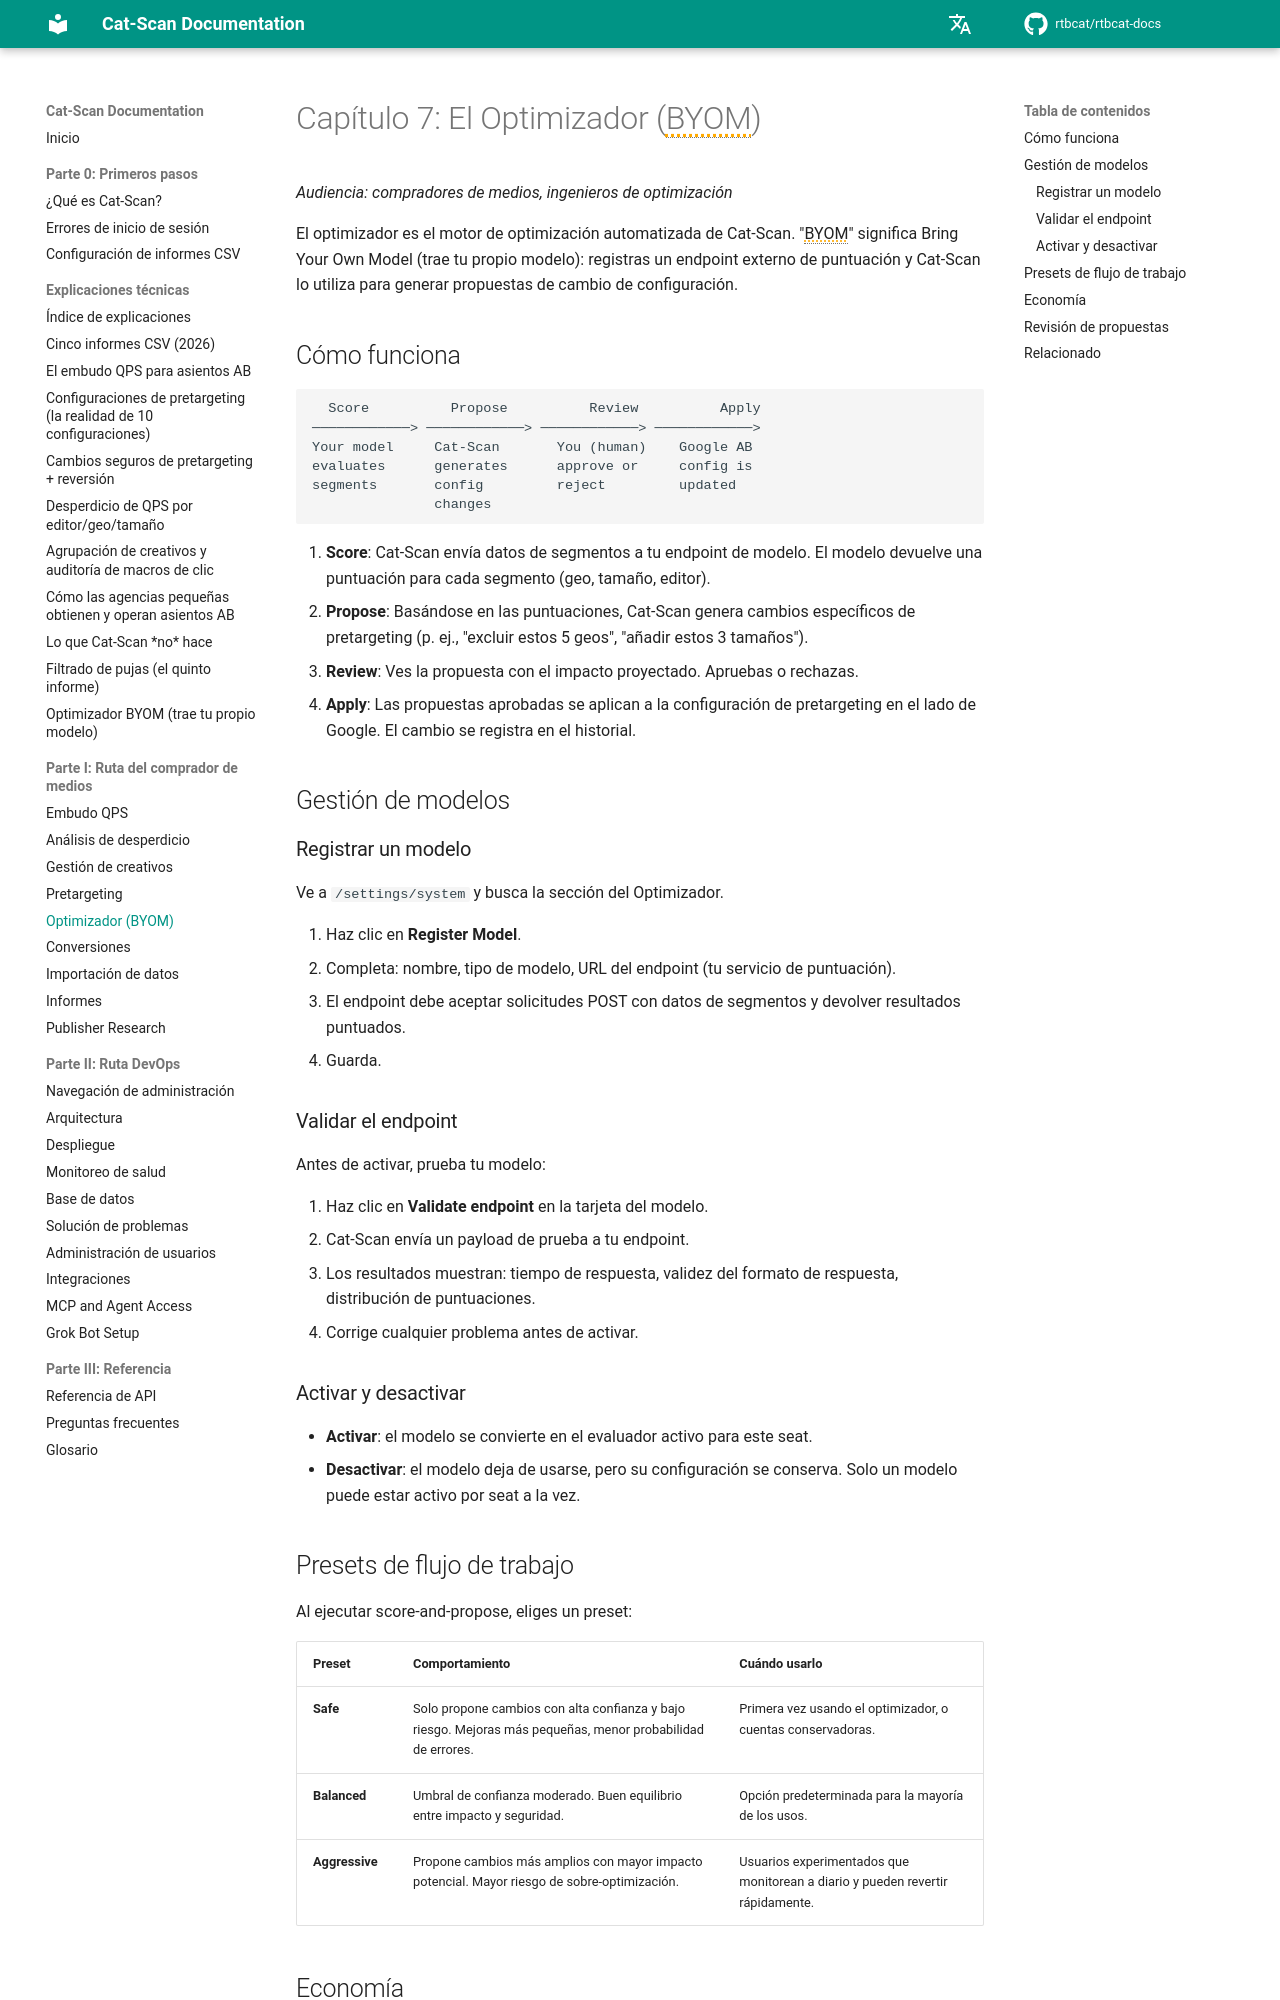

repository: rtbcat/rtbcat-docs · page: es/07-optimizer/index.html · generator: mkdocs

# Capítulo 7: El Optimizador (BYOM)

*Audiencia: compradores de medios, ingenieros de optimización*

El optimizador es el motor de optimización automatizada de Cat-Scan. "BYOM" significa
Bring Your Own Model (trae tu propio modelo): registras un endpoint externo de puntuación y
Cat-Scan lo utiliza para generar propuestas de cambio de configuración.

## Cómo funciona

```
  Score          Propose          Review          Apply
────────────> ────────────> ────────────> ────────────>
Your model     Cat-Scan       You (human)    Google AB
evaluates      generates      approve or     config is
segments       config         reject         updated
               changes
```

1. **Score**: Cat-Scan envía datos de segmentos a tu endpoint de modelo. El modelo
   devuelve una puntuación para cada segmento (geo, tamaño, editor).
2. **Propose**: Basándose en las puntuaciones, Cat-Scan genera cambios específicos de
   pretargeting (p. ej., "excluir estos 5 geos", "añadir estos 3 tamaños").
3. **Review**: Ves la propuesta con el impacto proyectado. Apruebas o rechazas.
4. **Apply**: Las propuestas aprobadas se aplican a la configuración de pretargeting en
   el lado de Google. El cambio se registra en el historial.

## Gestión de modelos

### Registrar un modelo

Ve a `/settings/system` y busca la sección del Optimizador.

1. Haz clic en **Register Model**.
2. Completa: nombre, tipo de modelo, URL del endpoint (tu servicio de puntuación).
3. El endpoint debe aceptar solicitudes POST con datos de segmentos y devolver
   resultados puntuados.
4. Guarda.

### Validar el endpoint

Antes de activar, prueba tu modelo:

1. Haz clic en **Validate endpoint** en la tarjeta del modelo.
2. Cat-Scan envía un payload de prueba a tu endpoint.
3. Los resultados muestran: tiempo de respuesta, validez del formato de respuesta, distribución de puntuaciones.
4. Corrige cualquier problema antes de activar.

### Activar y desactivar

- **Activar**: el modelo se convierte en el evaluador activo para este seat.
- **Desactivar**: el modelo deja de usarse, pero su configuración se
  conserva. Solo un modelo puede estar activo por seat a la vez.

## Presets de flujo de trabajo

Al ejecutar score-and-propose, eliges un preset:

| Preset | Comportamiento | Cuándo usarlo |
|--------|---------------|---------------|
| **Safe** | Solo propone cambios con alta confianza y bajo riesgo. Mejoras más pequeñas, menor probabilidad de errores. | Primera vez usando el optimizador, o cuentas conservadoras. |
| **Balanced** | Umbral de confianza moderado. Buen equilibrio entre impacto y seguridad. | Opción predeterminada para la mayoría de los usos. |
| **Aggressive** | Propone cambios más amplios con mayor impacto potencial. Mayor riesgo de sobre-optimización. | Usuarios experimentados que monitorean a diario y pueden revertir rápidamente. |
